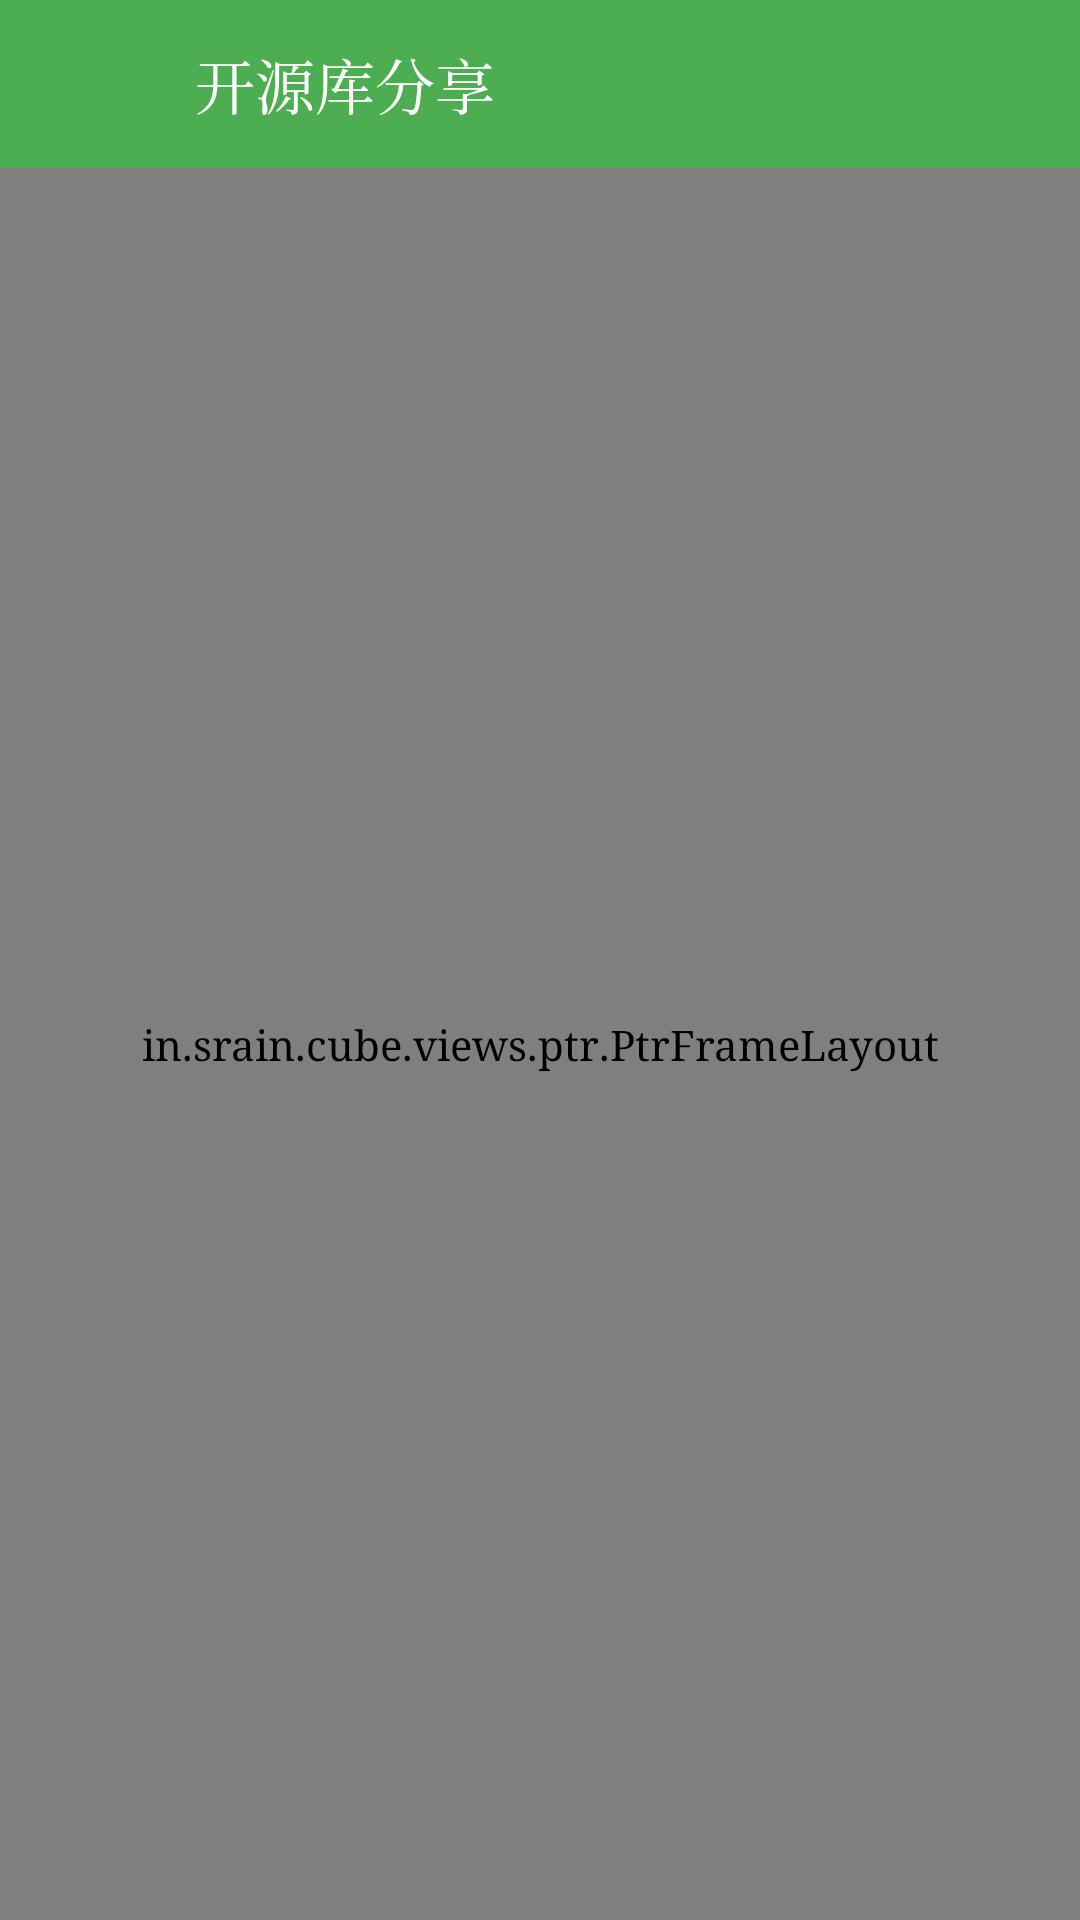

The Android layout XML behind this screen, and the referenced resources:
<!-- AndroidManifest.xml: application theme CodeTheme -->
<!-- res/layout/act_lib_share_list.xml -->
<?xml version="1.0" encoding="utf-8"?>
<LinearLayout
    xmlns:android="http://schemas.android.com/apk/res/android"
    xmlns:app="http://schemas.android.com/apk/res-auto"
    android:layout_width="match_parent"
    android:layout_height="match_parent"
    android:orientation="vertical">
    
    <LinearLayout
        android:layout_width="match_parent"
        android:layout_height="?attr/actionBarSize"
        android:background="@color/colorPrimary"
        android:orientation="horizontal">
        
        <ImageButton
            android:id="@+id/share_lib_btn_close"
            android:layout_width="35dp"
            android:layout_height="35dp"
            android:layout_gravity="center_vertical"
            android:layout_marginLeft="15dp"
            android:background="@android:color/transparent"
            app:srcCompat="@drawable/ic_close_white"/>
        <TextView
            android:layout_width="wrap_content"
            android:layout_height="match_parent"
            android:layout_marginLeft="15dp"
            android:gravity="center_vertical"
            android:text="开源库分享"
            android:textColor="@android:color/white"
            android:textSize="20sp"/>
    </LinearLayout>
    <in.srain.cube.views.ptr.PtrFrameLayout
        android:id="@+id/share_lib_refresh_layout"
        android:layout_width="match_parent"
        android:layout_height="match_parent">
        
        <LinearLayout
            android:layout_width="match_parent"
            android:layout_height="wrap_content"
            android:gravity="center"
            android:orientation="horizontal">

            <ImageView
                android:id="@+id/share_lib_iv_loading"
                android:layout_width="30dp"
                android:layout_height="30dp"
                android:src="@mipmap/ic_loading"/>

            <TextView
                android:layout_width="wrap_content"
                android:layout_height="match_parent"
                android:layout_marginLeft="5dp"
                android:gravity="center"
                android:text="正在加载"
                android:textColor="@color/colorPrimary"/>
        </LinearLayout>

        
        <android.support.v7.widget.RecyclerView
            android:id="@+id/share_lib_recyclerView"
            android:layout_width="match_parent"
            android:layout_height="match_parent"
            android:background="@color/colorLightWhite">

        </android.support.v7.widget.RecyclerView>

    </in.srain.cube.views.ptr.PtrFrameLayout>

</LinearLayout>
<!-- resources referenced by this layout -->
<resources>
  <color name="colorLightWhite">#F5F7F8</color>
  <color name="colorPrimary">#4CAE50</color>
  <!-- mipmap ic_loading: png bitmap (mipmap-xhdpi, 5904 bytes) -->
  <style name="CodeTheme" parent="Theme.AppCompat.Light.DarkActionBar">
          <item name="colorPrimary">@color/colorPrimary</item>
          <item name="colorPrimaryDark">@color/colorPrimaryDark</item>
          <item name="colorAccent">@color/colorAccent</item>
          <item name="android:typeface">serif</item>
      </style>
  <color name="colorPrimaryDark">#4CAE50</color>
  <color name="colorAccent">#4CAE50</color>
</resources>
